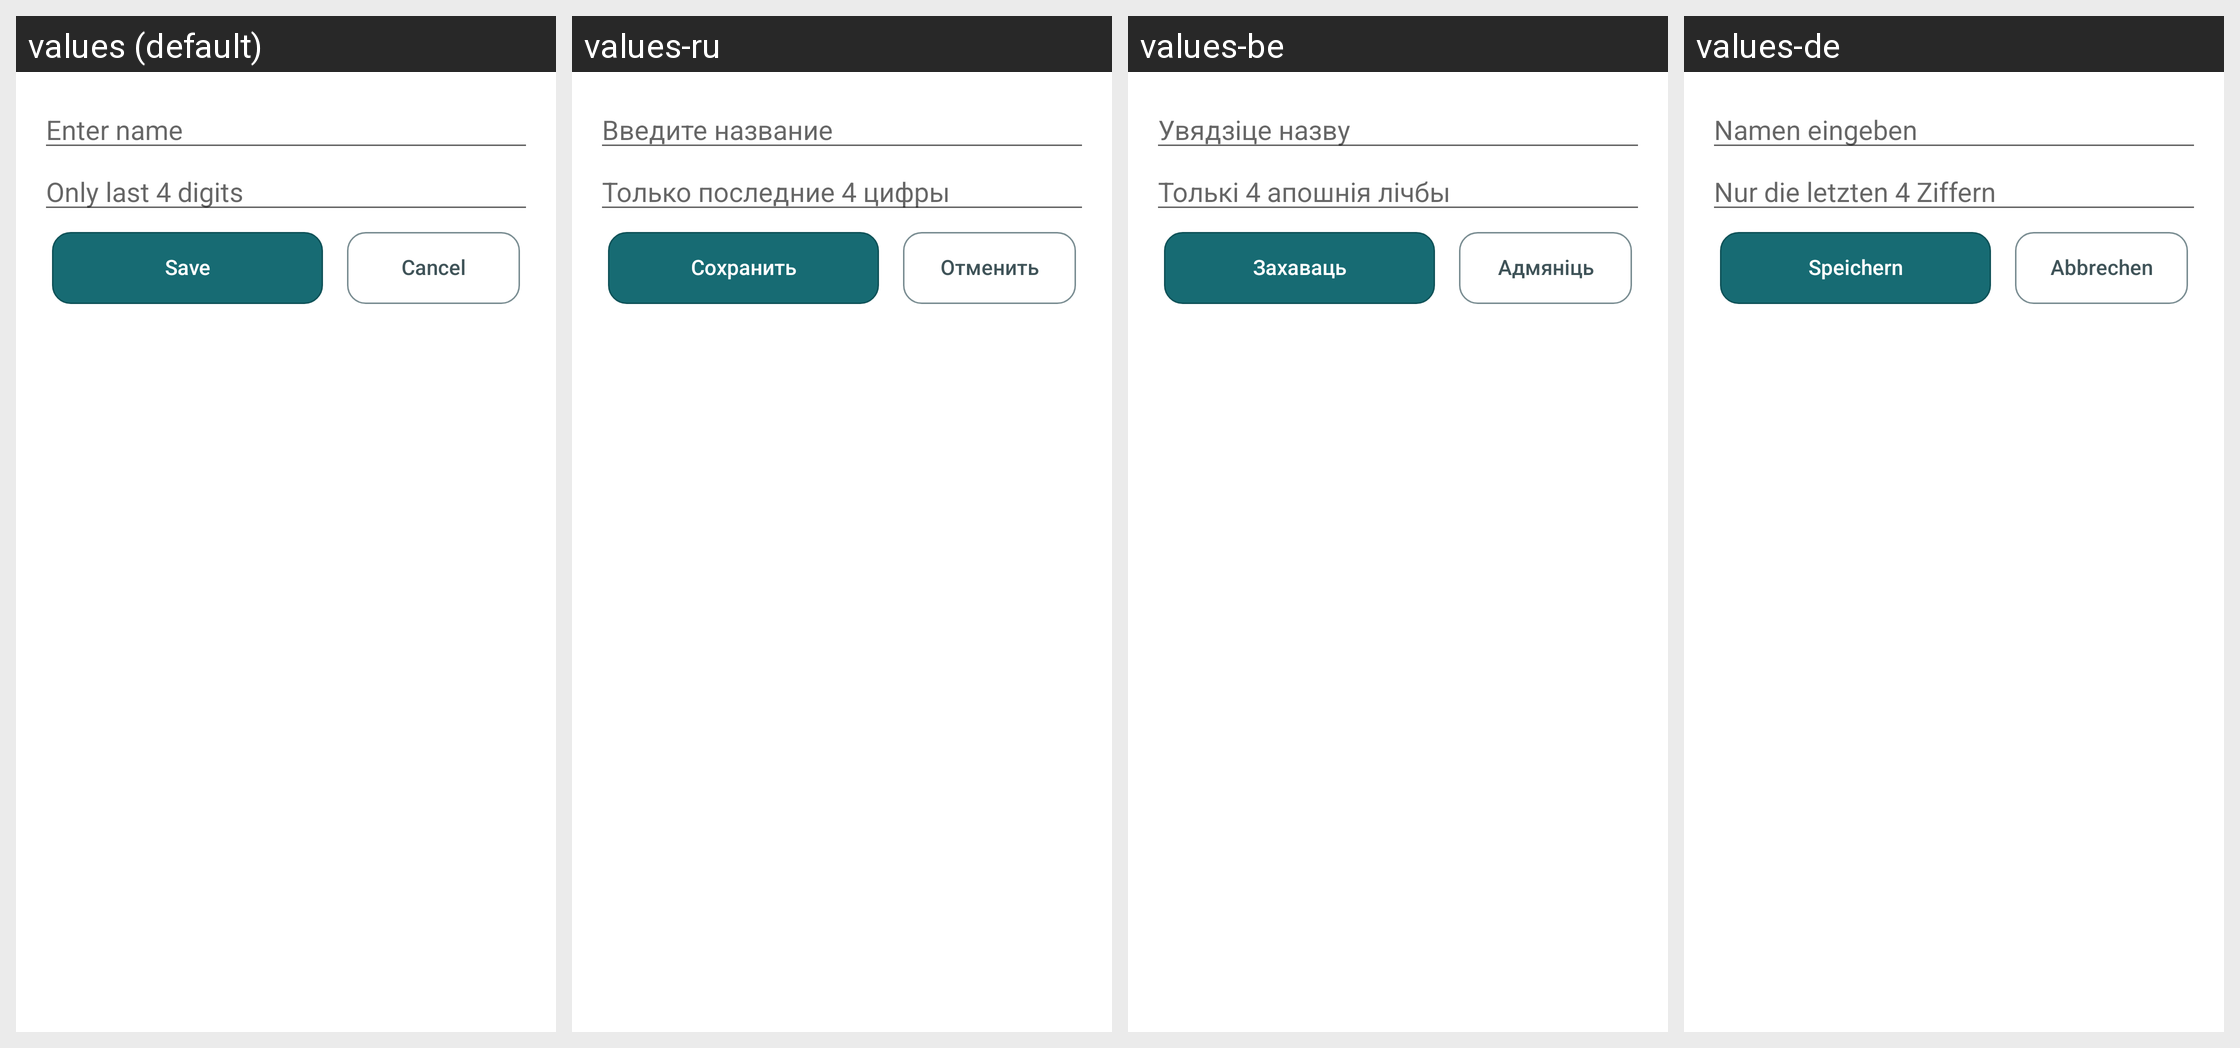

Strings drawn on this Android screen and how each of the app's shown locales translates them:
Android screen res/layout/dialog_change_cash_account.xml rendered under 4 locales, left to right: values (default), values-ru, values-be, values-de. Device: Nexus 5 (rendered at 1080×1920; each locale shown at half size, 540×960, under a caption strip naming it); theme Theme.MyHomeBookkeeping.
Other locales in the repository, not shown: values-pl.
Strings drawn on this screen, with the default value and each locale's value (text and hints the layout hard-codes, and strings that could not be matched under every locale, appear in the picture but are not listed):

hint_new_currency_only_last_4_digits
  values: Only last 4 digits
  values-ru: Только последние 4 цифры
  values-be: Толькі 4 апошнія лічбы
  values-de: Nur die letzten 4 Ziffern

text_on_button_save
  values: Save
  values-ru: Сохранить
  values-be: Захаваць
  values-de: Speichern

text_on_button_cancel
  values: Cancel
  values-ru: Отменить
  values-be: Адмяніць
  values-de: Abbrechen
